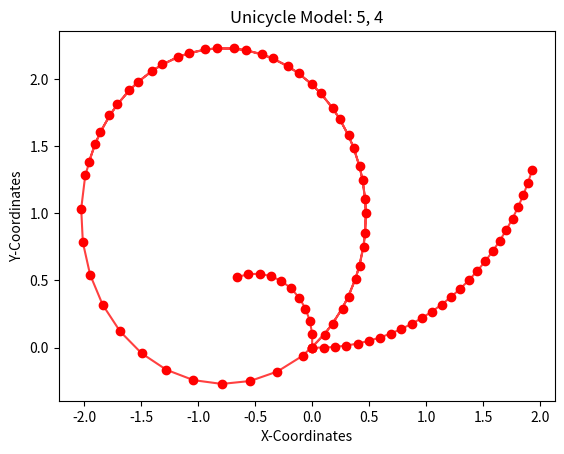

The matplotlib source for this figure:
import numpy as np
import math
import matplotlib.pyplot as plt

class Unicycle:
    def __init__(self, x: float, y: float, theta: float, dt: float):
        self.x = x
        self.y = y
        self.theta = theta
        self.dt = dt

        self.x_points = [self.x]
        self.y_points = [self.y]

    def step(self, v: float, w: float, n: int):
        for i in range(0, n):
            self.x += v * math.cos(self.theta) * self.dt
            self.y += v * math.sin(self.theta) * self.dt
            self.theta += w * self.dt
            self.x_points.append(self.x)
            self.y_points.append(self.y)
        return self.x, self.y, self.theta

    def plot(self, v: float, w: float):
        plt.title(f"Unicycle Model: {v}, {w}")
        plt.xlabel("X-Coordinates")
        plt.ylabel("Y-Coordinates")
        plt.plot(self.x_points, self.y_points, color = 'r', alpha = 0.75)
        for i in range(len(self.x_points)):
            plt.scatter(self.x_points[i], self.y_points[i], color = 'r')
            # print("x coordinate: ", i, round(self.x_points[i], 3))
            # print("y coordinate: ", i, round(self.y_points[i], 3))
        plt.show()
        # plt.savefig(f"Unicycle_{v}_{w}.png")

if __name__ == '__main__':
    print("Unicycle Model Assignment")
    case1 = Unicycle(0, 0, 0, 0.1)
    x1, y1, theta1 = case1.step(1, 0.5, 25)
    # print(round(x1, 3), round(y1, 3), theta1)
    case1.plot(1, 0.5)

    case2 = Unicycle(0, 0, 1.57, 0.2)
    x2, y2, theta2 = case2.step(0.5, 1, 10)
    # print(round(x2, 3), round(y2, 3), theta2)
    case2.plot(0.5, 1)

    case3 = Unicycle(0, 0, 0.77, 0.05)
    x3, y3, theta3 = case3.step(5, 4, 50)
    # print(round(x3, 3), round(y3, 3), theta3)
    case3.plot(5, 4)